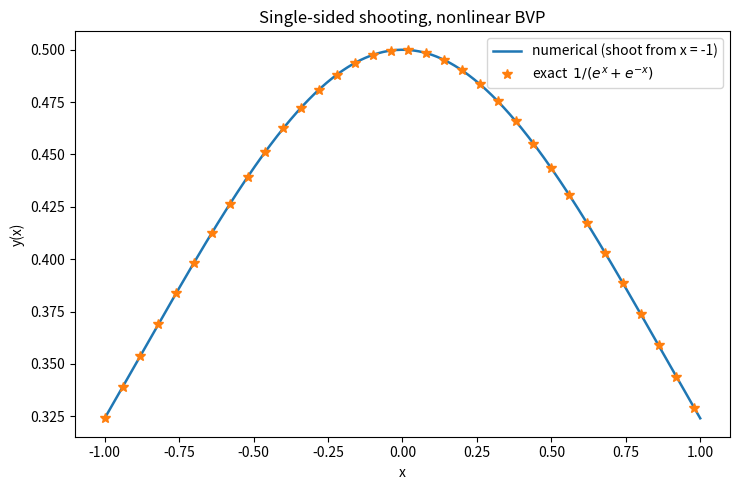

This figure's Python source:
"""
Worksheet 7, Problem 2(a)  --  Python 3 corrected version of p2a.py

Solve the nonlinear boundary value problem

        y''(x) = -y(x) + 2 (y'(x))^2 / y(x),     x in [-1, 1]
        y(1) = y(-1) = 1/(e + 1/e) = y0

by shooting from ONE end: set {y(-1) = y0, y'(-1) = s} and match y(x = 1).
Exact solution: y(x) = 1 / (e^x + e^-x).

Changes made relative to the original p2a.py
--------------------------------------------
1. The loop condition called F(v1) to test convergence and then called F(v1)
   and F(v2) again inside the body -- three integrations per iteration where
   one new one is needed.  Values are now carried between iterations.
2. The convergence test used the value of v1 from BEFORE the update, so the
   loop tested a stale residual.  Corrected.
3. The redundant "while ... else" is removed (with no break in the loop the
   else clause always runs), and an iteration cap is added so a bad initial
   bracket cannot spin forever.
4. y appears in a denominator, so a trial trajectory that crosses zero makes
   the right-hand side blow up.  The integrator now detects this and reports
   the failure instead of returning inf/nan and letting the secant method
   wander.
5. The residual and the rms error against the exact solution are printed,
   so the convergence is a number rather than an eyeball test.
6. The grid resolution is raised from 100 to 401 points, which brings the
   rms error down by roughly three orders of magnitude at negligible cost.

Algorithms are hand written: RK4 and the secant root finder are both
implemented here.

Note on the exact solution
--------------------------
y = 1/(2 cosh x) = sech(x)/2.  Differentiating twice confirms it satisfies
y'' = -y + 2 y'^2 / y, and it is even, so y(1) = y(-1) as the boundary
conditions require.  Its slope at x = -1 is
        y'(-1) = sinh(1) / (e + 1/e)^2 * 2  = 0.2450...
which the shooting method should recover.
"""

import numpy as np
import matplotlib.pyplot as plt


X_LEFT, X_RIGHT = -1.0, 1.0
Y_BOUNDARY = 1.0 / (np.exp(1.0) + np.exp(-1.0))


def f_y(v):
    """dy/dx = v"""
    return v


def f_v(y, v):
    """dv/dx = -y + 2 v^2 / y"""
    return -y + 2.0 * v ** 2 / y


def integrate(slope, n=401):
    """
    RK4 from x = -1 rightwards with y(-1) = y0 and y'(-1) = slope.

    Returns (x, y, ok).  ok is False if y came too close to zero, where the
    2 v^2 / y term diverges -- the original had no such guard and would
    return inf or nan for an unlucky trial slope.
    """
    x = np.linspace(X_LEFT, X_RIGHT, n)
    dx = x[1] - x[0]

    y = np.zeros(n)
    v = np.zeros(n)
    y[0], v[0] = Y_BOUNDARY, slope

    for i in range(n - 1):
        if abs(y[i]) < 1e-12:
            return x, y, False

        k1y = f_y(v[i])
        k1v = f_v(y[i], v[i])

        k2y = f_y(v[i] + 0.5 * dx * k1v)
        k2v = f_v(y[i] + 0.5 * dx * k1y, v[i] + 0.5 * dx * k1v)

        k3y = f_y(v[i] + 0.5 * dx * k2v)
        k3v = f_v(y[i] + 0.5 * dx * k2y, v[i] + 0.5 * dx * k2v)

        k4y = f_y(v[i] + dx * k3v)
        k4v = f_v(y[i] + dx * k3y, v[i] + dx * k3v)

        y[i + 1] = y[i] + dx * (k1y + 2.0 * k2y + 2.0 * k3y + k4y) / 6.0
        v[i + 1] = v[i] + dx * (k1v + 2.0 * k2v + 2.0 * k3v + k4v) / 6.0

    return x, y, True


def residual(slope, n):
    """y(1; slope) - y0 -- the quantity the secant method drives to zero."""
    x, y, ok = integrate(slope, n)
    if not ok:
        return x, y, np.nan
    return x, y, y[-1] - Y_BOUNDARY


def shoot(n=401, s0=0.2, s1=0.3, tol=1e-12, max_iter=60):
    """Hand-written secant iteration on the initial slope."""
    x, y, f0 = residual(s0, n)
    x, y, f1 = residual(s1, n)

    for it in range(1, max_iter + 1):
        if np.isfinite(f1) and abs(f1) < tol:
            return x, y, s1, f1, it
        if not np.isfinite(f0) or not np.isfinite(f1) or f1 == f0:
            raise RuntimeError("secant iteration lost its bracket at "
                               "s = %.6g" % s1)
        s2 = s1 - f1 * (s1 - s0) / (f1 - f0)
        s0, f0 = s1, f1
        s1 = s2
        x, y, f1 = residual(s1, n)

    return x, y, s1, f1, max_iter


def exact(x):
    """y(x) = 1 / (e^x + e^-x)"""
    return 1.0 / (np.exp(x) + np.exp(-x))


def main():
    n = 401
    x, y, slope, res, iters = shoot(n)

    # exact slope at the left boundary, for comparison
    h = 1e-6
    slope_exact = (exact(X_LEFT + h) - exact(X_LEFT - h)) / (2.0 * h)

    print("Shooting from one end,  y'' = -y + 2 y'^2 / y  on [-1, 1]")
    print("boundary value y(+-1) = %.10f" % Y_BOUNDARY)
    print("grid points          = %d  (dx = %.6f)" % (n, x[1] - x[0]))
    print("secant iterations    = %d" % iters)
    print("initial slope found  = %.10f" % slope)
    print("initial slope exact  = %.10f" % slope_exact)
    print("residual y(1) - y0   = %.3e" % res)
    print("rms error vs exact   = %.3e"
          % np.sqrt(np.mean((y - exact(x)) ** 2)))

    fig, ax = plt.subplots(figsize=(7.5, 5))
    ax.plot(x, y, lw=1.8, label="numerical (shoot from x = -1)")
    ax.plot(x[::12], exact(x[::12]), "*", ms=7, label="exact  $1/(e^x+e^{-x})$")
    ax.set_xlabel("x")
    ax.set_ylabel("y(x)")
    ax.set_title("Single-sided shooting, nonlinear BVP")
    ax.legend()
    fig.tight_layout()
    plt.show()


if __name__ == "__main__":
    main()
